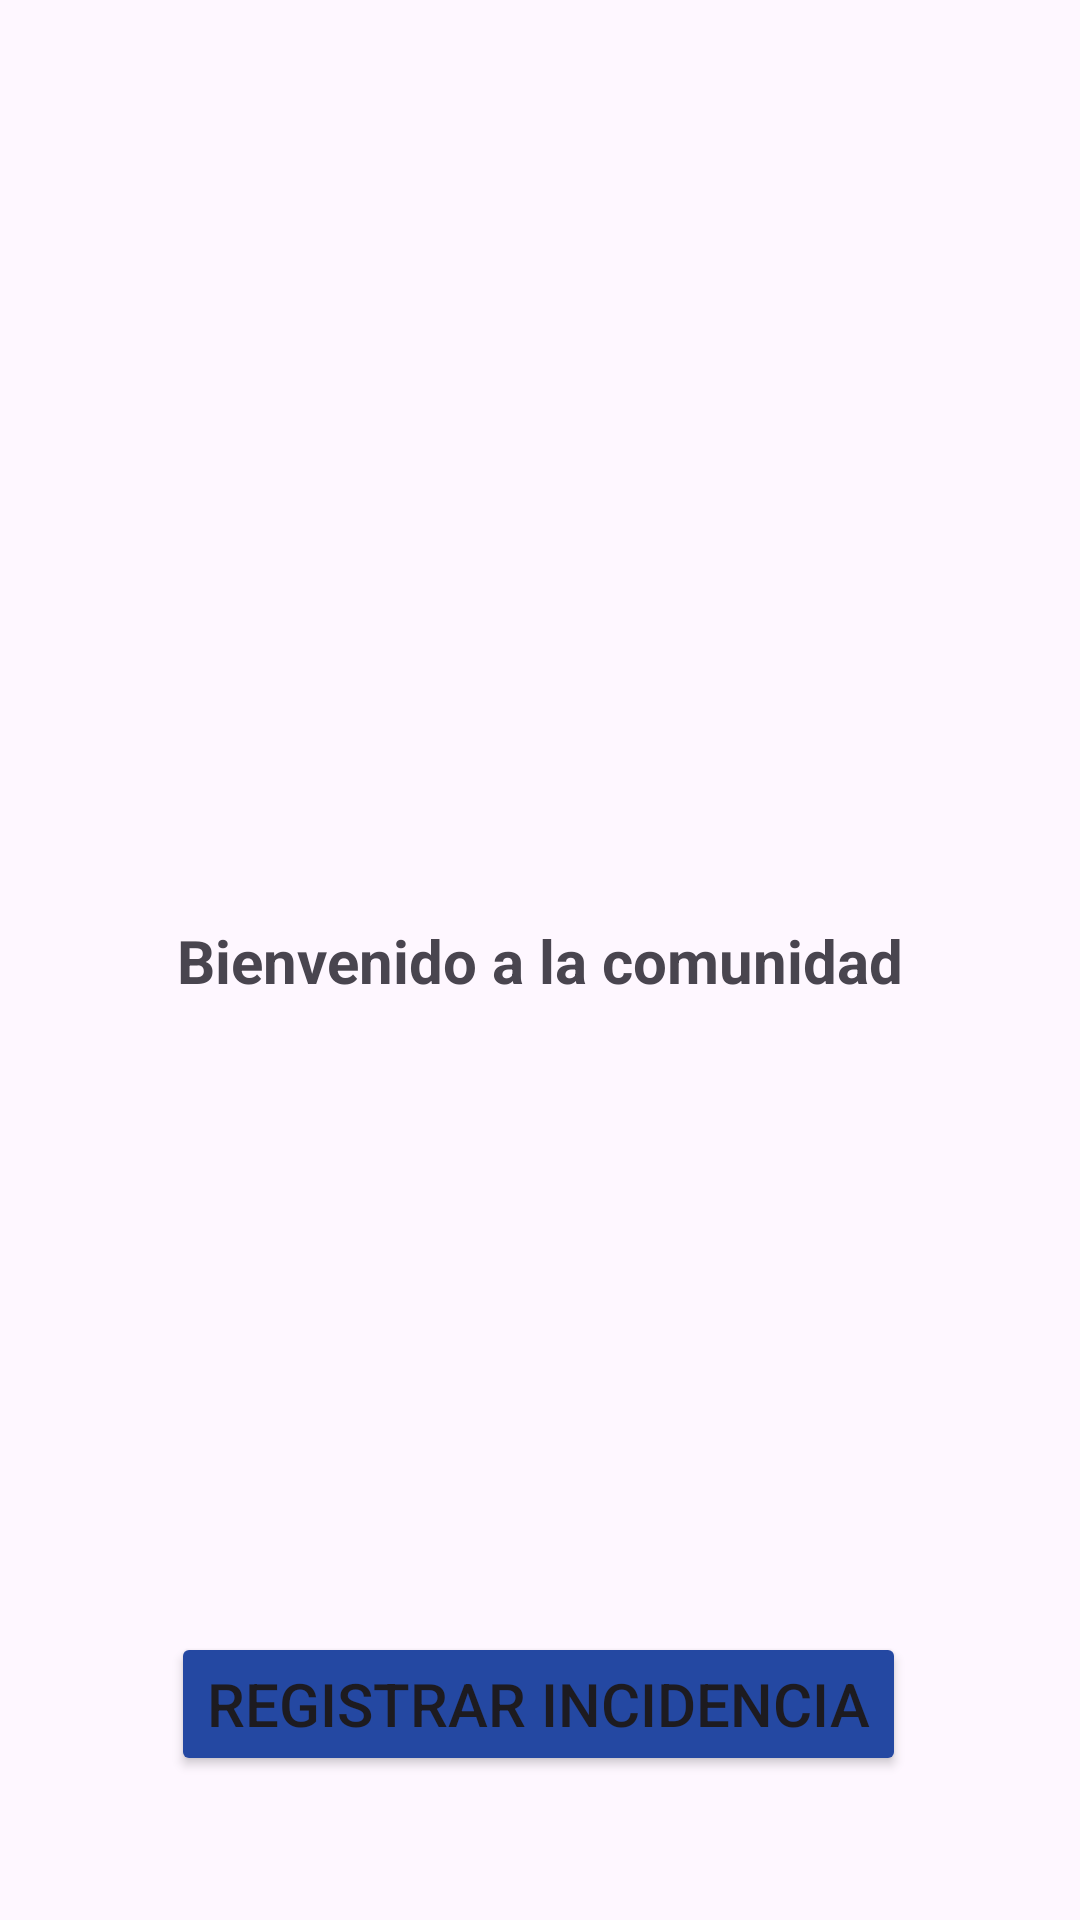

Here is an Android app screen rendered from its layout file. Give the layout XML and the strings, colors and styles it references.
<!-- AndroidManifest.xml: application theme Theme.GestionIncidenciasComunidad -->
<!-- res/layout/activity_home.xml -->
<?xml version="1.0" encoding="utf-8"?>
<androidx.constraintlayout.widget.ConstraintLayout xmlns:android="http://schemas.android.com/apk/res/android"
    xmlns:app="http://schemas.android.com/apk/res-auto"
    xmlns:tools="http://schemas.android.com/tools"
    android:layout_width="match_parent"
    android:layout_height="match_parent">

    <TextView
        android:layout_width="wrap_content"
        android:layout_height="wrap_content"
        android:text="@string/title_home"
        android:textSize="20sp"
        android:textStyle="bold"
        app:layout_constraintBottom_toBottomOf="parent"
        app:layout_constraintEnd_toEndOf="parent"
        app:layout_constraintStart_toStartOf="parent"
        app:layout_constraintTop_toTopOf="parent" />

    <androidx.recyclerview.widget.RecyclerView
        android:id="@+id/rvIncidencias"
        android:layout_width="0dp"
        android:layout_height="0dp"
        app:layout_constraintTop_toTopOf="parent"
        app:layout_constraintBottom_toTopOf="@id/btnHome"
        app:layout_constraintStart_toStartOf="parent"
        app:layout_constraintEnd_toEndOf="parent" />

    <Button
        android:id="@+id/btnHome"
        android:layout_width="wrap_content"
        android:layout_height="wrap_content"
        android:layout_marginBottom="48dp"
        android:backgroundTint="#2448A2"
        android:text="@string/btn_home"
        android:textSize="20sp"
        app:layout_constraintBottom_toBottomOf="parent"
        app:layout_constraintEnd_toEndOf="parent"
        app:layout_constraintHorizontal_bias="0.497"
        app:layout_constraintStart_toStartOf="parent" />

    <ProgressBar
        android:id="@+id/homeProgressBar"
        android:layout_width="wrap_content"
        android:layout_height="wrap_content"
        app:layout_constraintBottom_toTopOf="@+id/btnHome"
        app:layout_constraintEnd_toEndOf="parent"
        app:layout_constraintStart_toStartOf="parent"
        tools:layout_editor_absoluteY="642dp"
        android:visibility="gone" />

</androidx.constraintlayout.widget.ConstraintLayout>
<!-- resources referenced by this layout -->
<resources>
  <string name="btn_home">Registrar Incidencia</string>
  <string name="title_home">Bienvenido a la comunidad</string>
  <style name="Theme.GestionIncidenciasComunidad" parent="Base.Theme.GestionIncidenciasComunidad" />
  <style name="Base.Theme.GestionIncidenciasComunidad" parent="Theme.Material3.DayNight.NoActionBar">
          
          
      </style>
</resources>
